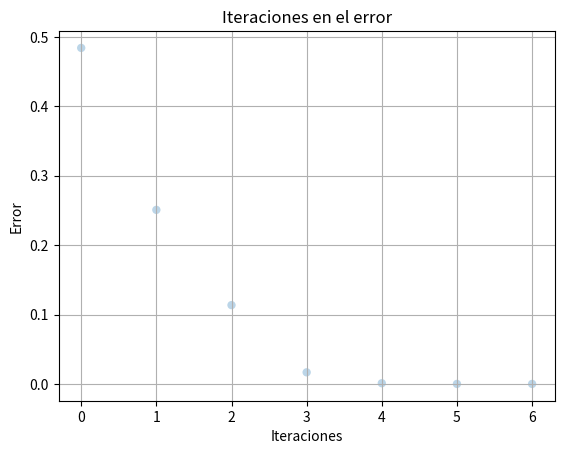
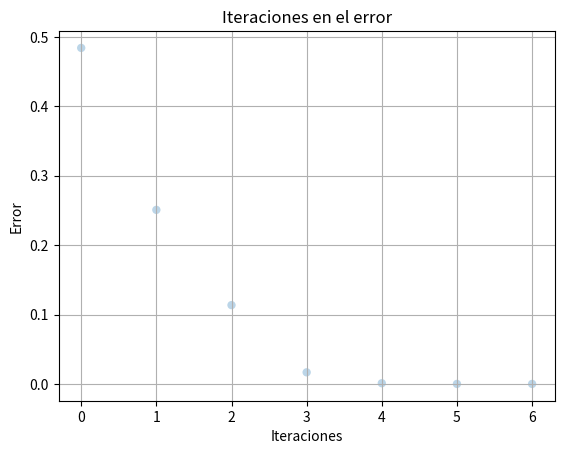

Write Python code to recreate these figures, in order.
import math as mt
import numpy as np
import matplotlib as mtp
import matplotlib.pyplot as plt
def f(x):
    return mt.log(x+2) - mt.sin(x)

def secante(E,x_1,x_2):
    error=mt.inf
    errorx = []
    cont=0
    cont2 = 1 
    while(error>E):
        print(x_1, x_2)
        cont=cont+1
        nx=(x_1-((f(x_1)*(x_1-x_2))/(f(x_1)-f(x_2))))
        error=mt.fabs(f(nx)-0)
        errorx.append(error)
        cont2 = cont2+1
        print(error)
        x_2=x_1
        x_1=nx
    return format(nx, ".10g"),cont,nx,f(nx),errorx

print(secante(10**-8,-1.9,-1.1)) # se eligio este punto ya que  (-1.9, 0 pero no covergia ya que el punto 0 tiene una pendiente contraria a la de -1.9 y al tener maximos, no se permitia convergencia, mientras que con -1.1 y -1.9 no ocurre 
form,conta,nnx,ffx,errorT = secante(10**-8,-1.9,-1.1)
x = range(len(errorT)) #Eje x de la gráfica
fig, ax = plt.subplots()
ax.scatter(x, errorT,alpha=0.3, edgecolors='none')
ax.grid(True)
ax.set(xlabel='Iteraciones', ylabel='Error',
       title='Iteraciones en el error')

## Punto 2

def f(x):
    return mt.log(x+2) - mt.sin(x)

def secante(E,x_1,x_2):
    error=mt.inf
    cont=0
    errorx = []
    cont2 = 1 
    while(error>E):
        print(x_1,x_2)
        cont=cont+1
        nx=(x_1-(f(x_1)*((x_1-x_2)/(f(x_1)-f(x_2)))))
        error=mt.fabs(f(nx)-0)
        errorx.append(error)
        print(error)
        x_2=x_1
        x_1=nx
        
    return format(nx, ".10g"),cont, errorx

print(secante(10**-8,-1.9,-1.1))
form1, cont1, errorx1 = secante(10**-8,-1.9,-1.1)
fig, ax = plt.subplots()
ax.scatter(x, errorx1,alpha=0.3, edgecolors='none')
ax.grid(True)
ax.set(xlabel='Iteraciones', ylabel='Error',
       title='Iteraciones en el error')
       
